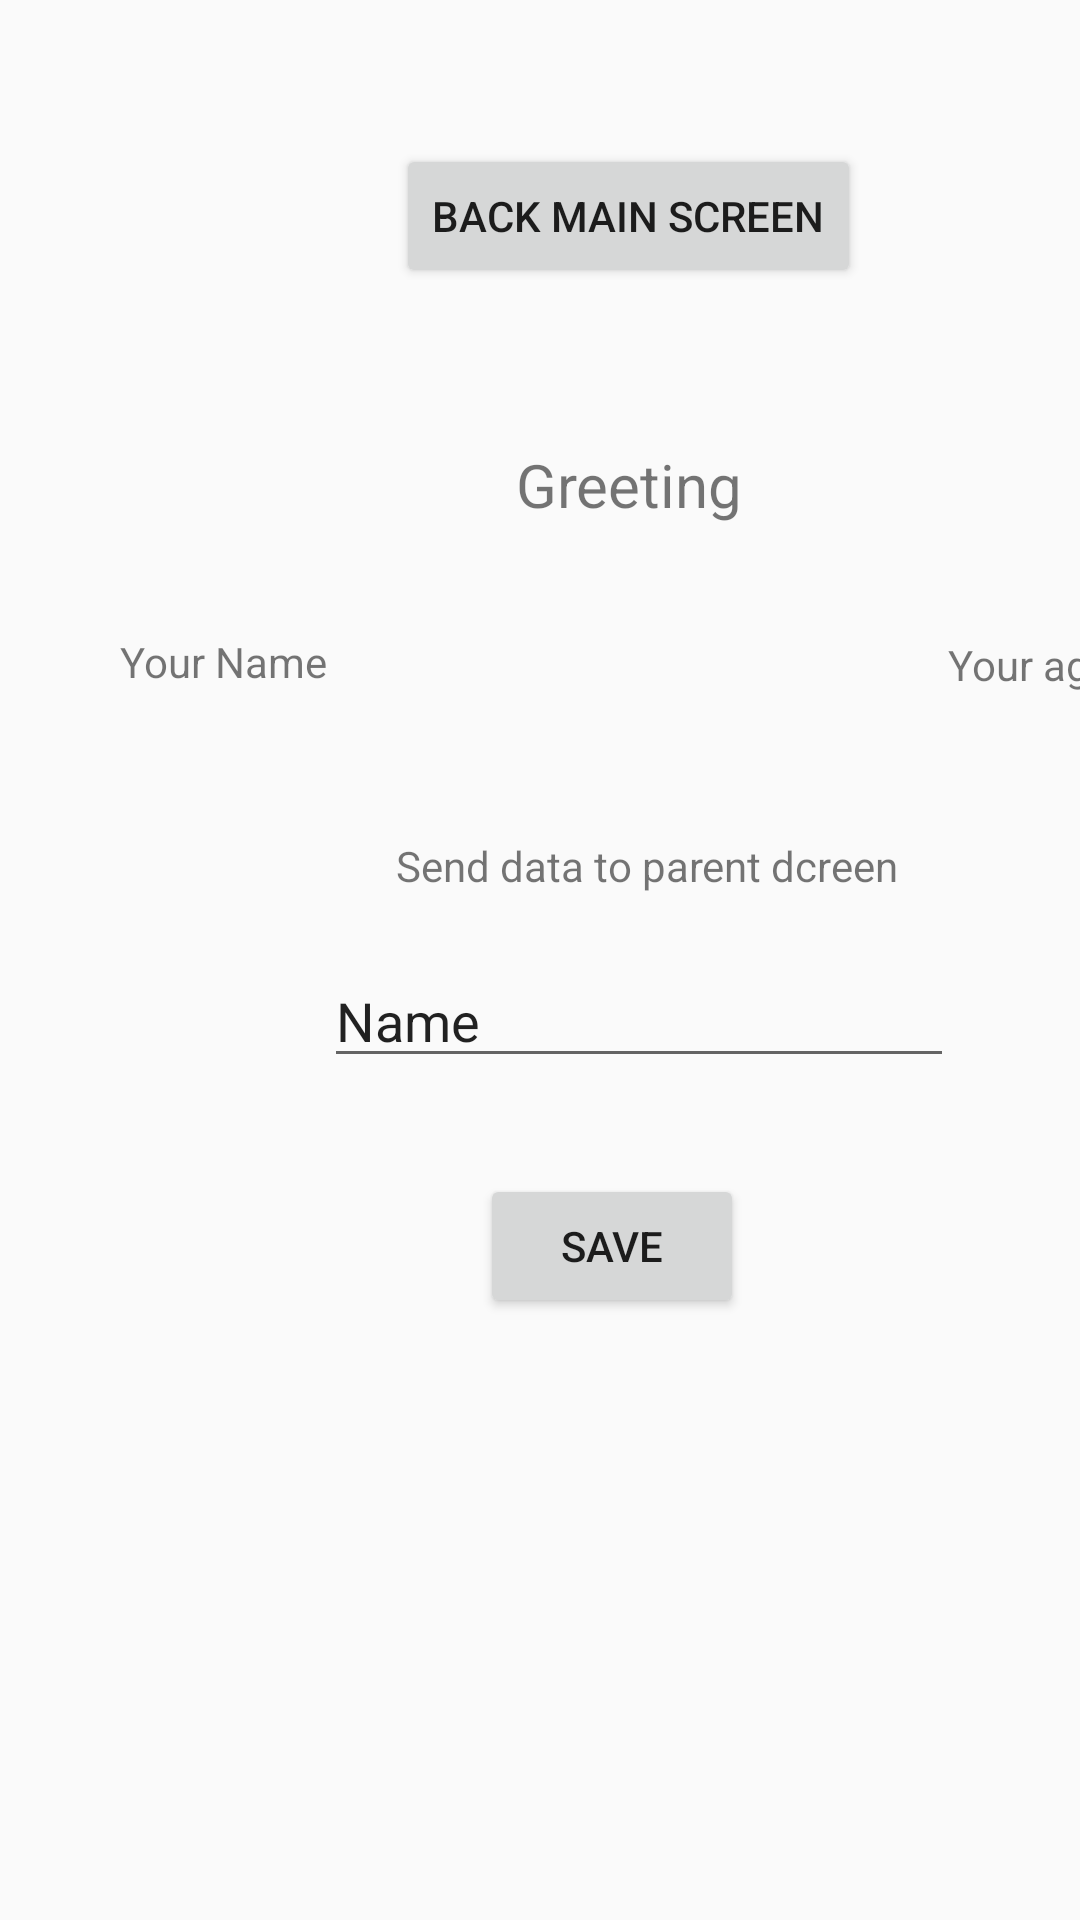

Here is an Android app screen rendered from its layout file. Give the layout XML and the strings, colors and styles it references.
<!-- AndroidManifest.xml: application theme Theme.AppCompat.Light -->
<!-- res/layout/activity_second.xml -->
<?xml version="1.0" encoding="utf-8"?>
<androidx.constraintlayout.widget.ConstraintLayout xmlns:android="http://schemas.android.com/apk/res/android"
    xmlns:app="http://schemas.android.com/apk/res-auto"
    xmlns:tools="http://schemas.android.com/tools"
    android:layout_width="match_parent"
    android:layout_height="match_parent"
    tools:context=".SecondActivity">

    <Button
        android:id="@+id/buttonSecond"
        android:layout_width="wrap_content"
        android:layout_height="wrap_content"
        android:layout_marginStart="132dp"
        android:layout_marginTop="48dp"
        android:text="Back Main Screen"
        app:layout_constraintStart_toStartOf="parent"
        app:layout_constraintTop_toTopOf="parent" />

    <TextView
        android:id="@+id/textView"
        android:layout_width="wrap_content"
        android:layout_height="wrap_content"
        android:layout_marginStart="172dp"
        android:layout_marginTop="52dp"
        android:text="Greeting"
        android:textSize="20sp"
        app:layout_constraintStart_toStartOf="parent"
        app:layout_constraintTop_toBottomOf="@+id/buttonSecond" />

    <TextView
        android:id="@+id/textViewName"
        android:layout_width="wrap_content"
        android:layout_height="wrap_content"
        android:layout_marginStart="40dp"
        android:layout_marginTop="36dp"
        android:text="Your Name"
        app:layout_constraintStart_toStartOf="parent"
        app:layout_constraintTop_toBottomOf="@+id/textView" />

    <TextView
        android:id="@+id/textViewAge"
        android:layout_width="wrap_content"
        android:layout_height="wrap_content"
        android:layout_marginStart="316dp"
        android:layout_marginTop="116dp"
        android:text="Your age"
        app:layout_constraintStart_toStartOf="parent"
        app:layout_constraintTop_toBottomOf="@+id/buttonSecond" />

    <TextView
        android:id="@+id/textView2"
        android:layout_width="wrap_content"
        android:layout_height="wrap_content"
        android:layout_marginStart="132dp"
        android:layout_marginTop="104dp"
        android:text="Send data to parent dcreen"
        app:layout_constraintStart_toStartOf="parent"
        app:layout_constraintTop_toBottomOf="@+id/textView" />

    <EditText
        android:id="@+id/editTextName"
        android:layout_width="wrap_content"
        android:layout_height="wrap_content"
        android:layout_marginStart="108dp"
        android:layout_marginTop="20dp"
        android:ems="10"
        android:inputType="text"
        android:text="Name"
        app:layout_constraintStart_toStartOf="parent"
        app:layout_constraintTop_toBottomOf="@+id/textView2" />

    <Button
        android:id="@+id/buttonSave"
        android:layout_width="wrap_content"
        android:layout_height="wrap_content"
        android:layout_marginStart="160dp"
        android:layout_marginTop="32dp"
        android:text="Save"
        app:layout_constraintStart_toStartOf="parent"
        app:layout_constraintTop_toBottomOf="@+id/editTextName" />
</androidx.constraintlayout.widget.ConstraintLayout>
<!-- resources referenced by this layout -->
<resources>

</resources>
